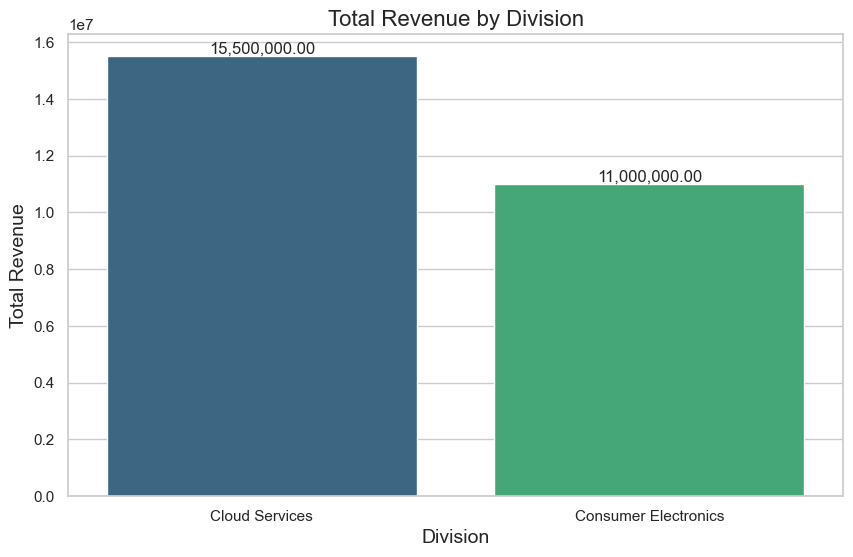

The data file committed next to this chart (first rows):
Division, Revenue
Cloud Services, 15500000
Consumer Electronics, 11000000
